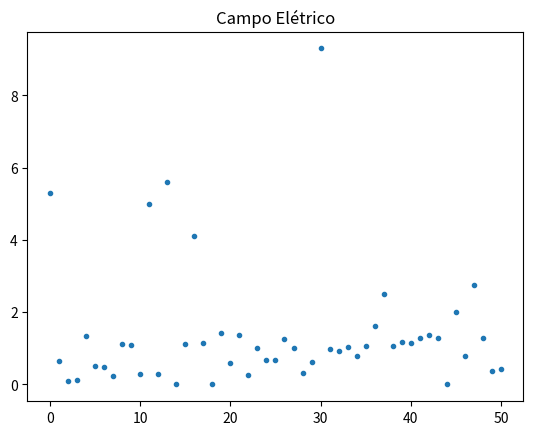

Python code for this plot:
# Nome: Rafael Manteiga Balbino
# Matrícula: 201920649111

# Nome: Geovane de Araújo Carvalho Conceição
# Matrícula: 201310102711

import random
import matplotlib.pyplot as plt
import numpy as np

ponto = []

# Função usada para plotar o gráfico
def plotar(ponto):
    plt.title("Campo Elétrico")
    plt.plot(ponto,".")
    plt.show()

# Função que gera pontos a serem plotados a partir de uma entrada e a função
def geraponto(x,y):
    Ey = (y/pow((pow((x+5),2)+pow(y,2)),1.5))+(y/pow((pow((x-5),2)+pow(y,2)),1.5))
    Ex = ((x+5)/pow((pow((x+5),2)+pow(y,2)),1.5))+((x-5)/pow((pow((x-5),2)+pow(y,2)),1.5))
    return (Ey/Ex)

for k in range(0,51):
    x = random.randint(0,50)
    #O domínio da função não inclui onde x=0 nem os pontos (-5,0) e (5,0)
    while x==0:
        x = random.randint(0,50)
    y = random.randint(0,50)
    while ((x==-5 or x==5) and y==0):
        y = random.randint(0,50)
    ponto.append(geraponto(x,y))
plotar(ponto)
